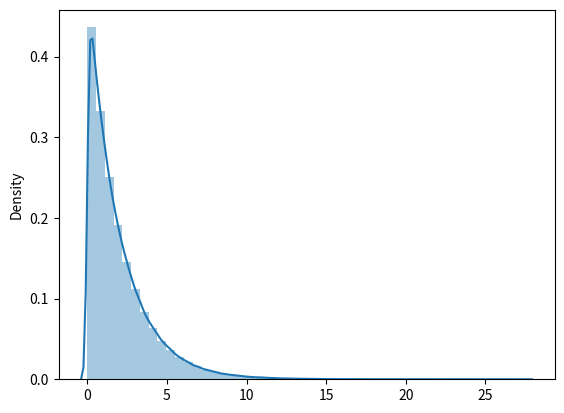
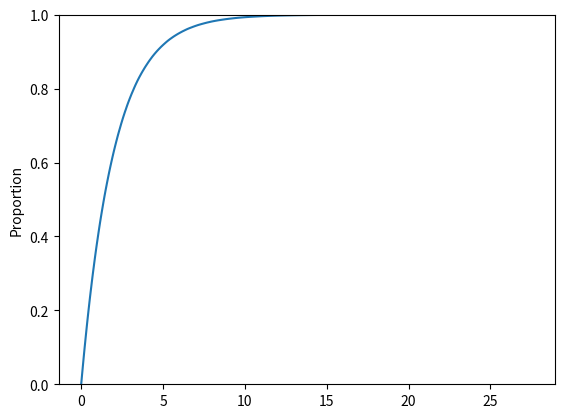

These charts were generated, in order, by the following Python code:
#!/usr/bin/env python3
# -*- coding: utf-8 -*-
"""
Created on Fri Aug 20 23:00:22 2021

@author: chanderpal
"""
import matplotlib.pyplot as plt
import seaborn as sns
import numpy as np
import warnings
warnings.filterwarnings('ignore')
# uniform number 
u1 = np.random.uniform(1,0,1000000)
u2 = np.random.uniform(1,0,1000000)
# sns.distplot(u1)
# sns.distplot(u2)
#Gaussian number genration with 0 mean and variance 1
r = np.sqrt(-2*np.log(u1))
U1 = r*np.cos(2*3.141*u2)
U2 = r*np.sin(2*3.141*u2)
#Rayleigh distribution
rayleigh = np.sqrt(U1**2 + U2**2)
#Exponential Distribution
exp = rayleigh**2 
sns.distplot(exp)
plt.figure()
sns.ecdfplot(exp) 
print(np.var(exp))
print(np.mean(exp))
